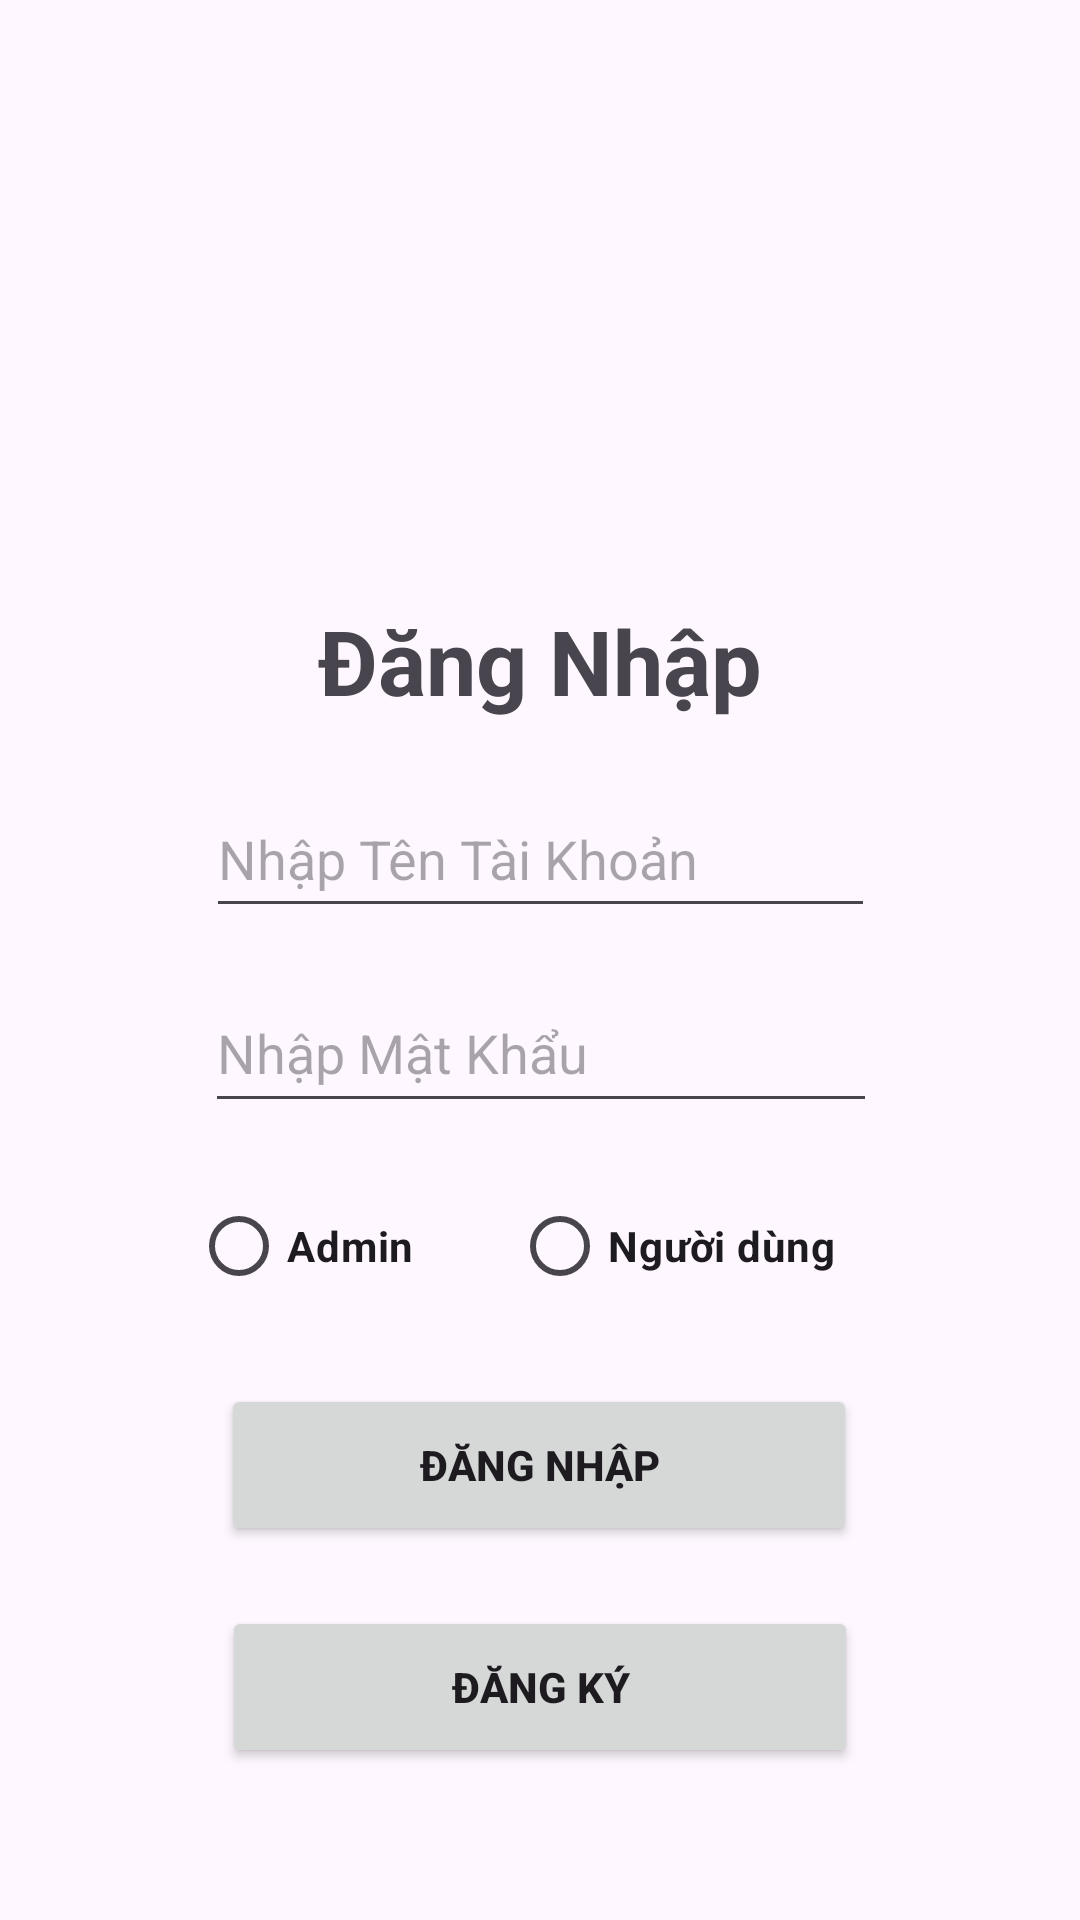

This screen was rendered from an Android layout file. Write that file and the resources it references.
<!-- AndroidManifest.xml: application theme Theme.AnDongCinema -->
<!-- res/layout/activity_login.xml -->
<?xml version="1.0" encoding="utf-8"?>
<androidx.constraintlayout.widget.ConstraintLayout xmlns:android="http://schemas.android.com/apk/res/android"
    xmlns:app="http://schemas.android.com/apk/res-auto"
    xmlns:tools="http://schemas.android.com/tools"
    android:layout_width="match_parent"
    android:layout_height="match_parent"
    tools:context=".Login">

    <TextView
        android:id="@+id/textView"
        android:layout_width="wrap_content"
        android:layout_height="wrap_content"
        android:layout_marginTop="200dp"
        android:text="@string/title00"
        android:textStyle="bold"
        android:textSize="30dp"
        app:layout_constraintBottom_toBottomOf="parent"
        app:layout_constraintEnd_toEndOf="parent"
        app:layout_constraintStart_toStartOf="parent"
        app:layout_constraintTop_toTopOf="parent"
        app:layout_constraintVertical_bias="0.0" />

    <EditText
        android:id="@+id/Username"
        android:layout_width="223dp"
        android:layout_height="49dp"
        android:layout_marginTop="20dp"
        android:ems="10"
        android:inputType="text"
        android:text=""
        android:hint="@string/username"
        app:layout_constraintBottom_toBottomOf="parent"
        app:layout_constraintEnd_toEndOf="parent"
        app:layout_constraintStart_toStartOf="parent"
        app:layout_constraintTop_toBottomOf="@+id/textView"
        app:layout_constraintVertical_bias="0.0" />

    <EditText
        android:id="@+id/Password"
        android:layout_width="224dp"
        android:layout_height="50dp"
        android:layout_marginTop="15dp"
        android:ems="10"
        android:inputType="text"
        android:text=""
        android:hint="@string/password"
        app:layout_constraintBottom_toBottomOf="parent"
        app:layout_constraintEnd_toEndOf="parent"
        app:layout_constraintHorizontal_bias="0.502"
        app:layout_constraintStart_toStartOf="parent"
        app:layout_constraintTop_toBottomOf="@+id/Username"
        app:layout_constraintVertical_bias="0.0" />

    <LinearLayout
        android:id="@+id/linearLayout"
        android:layout_width="232dp"
        android:layout_height="52dp"
        android:layout_marginTop="15dp"
        app:layout_constraintBottom_toBottomOf="parent"
        app:layout_constraintEnd_toEndOf="parent"
        app:layout_constraintHorizontal_bias="0.497"
        app:layout_constraintStart_toStartOf="parent"
        app:layout_constraintTop_toBottomOf="@+id/Password"
        app:layout_constraintVertical_bias="0.0">

        <RadioButton
            android:id="@+id/AdminSta"
            android:layout_width="107dp"
            android:layout_height="match_parent"
            android:text="@string/AdminSta"
            android:textStyle="bold"
            />

        <RadioButton
            android:id="@+id/UserSta"
            android:layout_width="119dp"
            android:layout_height="match_parent"
            android:text="@string/UserSta"
            android:textStyle="bold" />
    </LinearLayout>

    <Button
        android:id="@+id/Login"
        android:layout_width="212dp"
        android:layout_height="54dp"
        android:layout_marginTop="20dp"
        android:text="@string/Login"
        android:textStyle="bold"
        app:layout_constraintBottom_toBottomOf="parent"
        app:layout_constraintEnd_toEndOf="parent"
        app:layout_constraintHorizontal_bias="0.497"
        app:layout_constraintStart_toStartOf="parent"
        app:layout_constraintTop_toBottomOf="@+id/linearLayout"
        app:layout_constraintVertical_bias="0.0" />

    <Button
        android:id="@+id/Register"
        android:layout_width="212dp"
        android:layout_height="54dp"
        android:layout_marginTop="20dp"
        android:text="@string/Register"
        android:textStyle="bold"
        app:layout_constraintBottom_toBottomOf="parent"
        app:layout_constraintEnd_toEndOf="parent"
        app:layout_constraintStart_toStartOf="parent"
        app:layout_constraintTop_toBottomOf="@+id/Login"
        app:layout_constraintVertical_bias="0.0" />

</androidx.constraintlayout.widget.ConstraintLayout>
<!-- resources referenced by this layout -->
<resources>
  <string name="AdminSta">Admin</string>
  <string name="Login">Đăng Nhập</string>
  <string name="Register">Đăng Ký</string>
  <string name="UserSta">Người dùng</string>
  <string name="password">Nhập Mật Khẩu</string>
  <string name="title00">Đăng Nhập</string>
  <string name="username">Nhập Tên Tài Khoản</string>
  <style name="Theme.AnDongCinema" parent="Base.Theme.AnDongCinema" />
  <style name="Base.Theme.AnDongCinema" parent="Theme.Material3.DayNight.NoActionBar">
          
          
      </style>
</resources>
